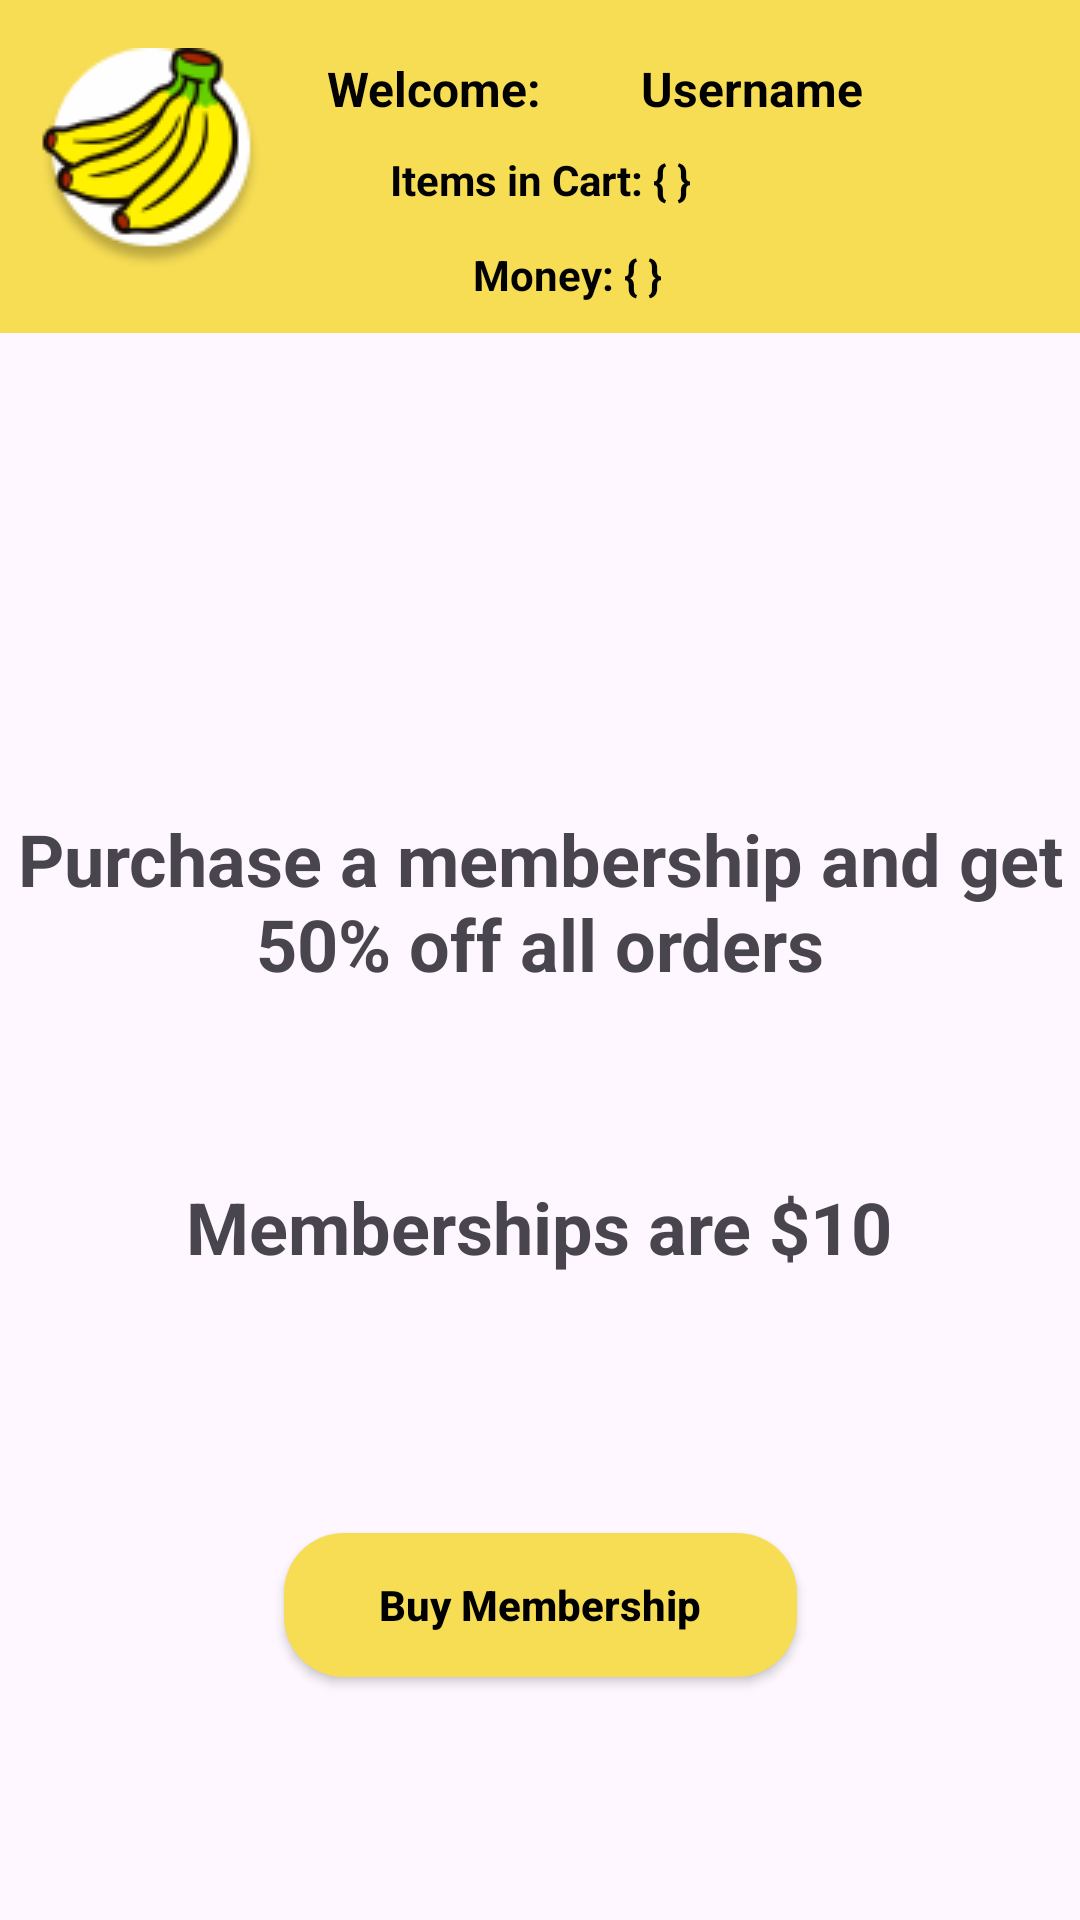

The Android layout XML behind this screen, and the referenced resources:
<!-- AndroidManifest.xml: application theme Theme.BananaBargains -->
<!-- res/layout/activity_membership.xml -->
<?xml version="1.0" encoding="utf-8"?>
<androidx.constraintlayout.widget.ConstraintLayout xmlns:android="http://schemas.android.com/apk/res/android"
    xmlns:app="http://schemas.android.com/apk/res-auto"
    xmlns:tools="http://schemas.android.com/tools"
    android:layout_width="match_parent"
    android:layout_height="match_parent"
    tools:context=".Membership">

    <androidx.appcompat.widget.Toolbar
        android:id="@+id/bananaBargainsToolbarMembership"
        android:layout_width="413dp"
        android:layout_height="111dp"
        android:background="@color/yellow"
        android:minHeight="?attr/actionBarSize"
        android:theme="?attr/actionBarTheme"
        app:layout_constraintTop_toTopOf="parent"
        tools:ignore="MissingConstraints"
        tools:layout_editor_absoluteX="-1dp" />

    <ImageView
        android:id="@+id/appBarLogoAddMembership"
        android:layout_width="wrap_content"
        android:layout_height="wrap_content"
        app:layout_constraintBottom_toBottomOf="@+id/bananaBargainsToolbarMembership"
        app:layout_constraintEnd_toEndOf="parent"
        app:layout_constraintHorizontal_bias="0.047"
        app:layout_constraintStart_toStartOf="@+id/bananaBargainsToolbarMembership"
        app:layout_constraintTop_toTopOf="@+id/bananaBargainsToolbarMembership"
        app:layout_constraintVertical_bias="0.432"
        app:srcCompat="@drawable/logo" />

    <TextView
        android:id="@+id/welcomeUserTextMembership"
        android:layout_width="87dp"
        android:layout_height="30dp"
        android:gravity="center"
        android:text="@string/welcome"
        android:textColor="#020202"
        android:textSize="16dp"
        android:textStyle="bold"
        app:layout_constraintBottom_toBottomOf="@+id/bananaBargainsToolbarMembership"
        app:layout_constraintEnd_toEndOf="parent"
        app:layout_constraintHorizontal_bias="0.371"
        app:layout_constraintStart_toStartOf="@+id/bananaBargainsToolbarMembership"
        app:layout_constraintTop_toTopOf="@+id/bananaBargainsToolbarMembership"
        app:layout_constraintVertical_bias="0.183" />

    <TextView
        android:id="@+id/userItemsInCartMembership"
        android:layout_width="121dp"
        android:layout_height="26dp"
        android:gravity="center"
        android:text="Items in Cart: { }"
        android:textColor="#020202"
        android:textStyle="bold"
        app:layout_constraintBottom_toBottomOf="@+id/bananaBargainsToolbarMembership"
        app:layout_constraintEnd_toEndOf="parent"
        app:layout_constraintStart_toStartOf="@+id/bananaBargainsToolbarMembership"
        app:layout_constraintTop_toTopOf="@+id/bananaBargainsToolbarMembership"
        app:layout_constraintVertical_bias="0.552" />

    <TextView
        android:id="@+id/userMoneyMembership"
        android:layout_width="wrap_content"
        android:layout_height="wrap_content"
        android:gravity="center"
        android:text="Money: { }"
        android:textColor="#020202"
        android:textStyle="bold"
        app:layout_constraintBottom_toBottomOf="@+id/bananaBargainsToolbarMembership"
        app:layout_constraintEnd_toEndOf="parent"
        app:layout_constraintHorizontal_bias="0.531"
        app:layout_constraintStart_toStartOf="@+id/bananaBargainsToolbarMembership"
        app:layout_constraintTop_toTopOf="@+id/bananaBargainsToolbarMembership"
        app:layout_constraintVertical_bias="0.891" />

    <TextView
        android:id="@+id/mainUsernameMembership"
        android:layout_width="156dp"
        android:layout_height="29dp"
        android:gravity="center|left"
        android:shadowColor="#050505"
        android:text="@string/username"
        android:textColor="#000000"
        android:textSize="16dp"
        android:textStyle="bold"
        app:layout_constraintBottom_toBottomOf="@+id/bananaBargainsToolbarMembership"
        app:layout_constraintEnd_toEndOf="@+id/bananaBargainsToolbarMembership"
        app:layout_constraintHorizontal_bias="0.832"
        app:layout_constraintStart_toStartOf="@+id/bananaBargainsToolbarMembership"
        app:layout_constraintTop_toTopOf="@+id/bananaBargainsToolbarMembership"
        app:layout_constraintVertical_bias="0.182" />

    <TextView
        android:id="@+id/purchaseMembershipDescription"
        android:layout_width="351dp"
        android:layout_height="114dp"
        android:fadeScrollbars="true"
        android:gravity="center"
        android:scrollbars="vertical"
        android:text="@string/membershipDescription"
        android:textSize="24sp"
        android:textStyle="bold"
        app:layout_constraintBottom_toTopOf="@+id/confirmBuyMembershipButton"
        app:layout_constraintEnd_toEndOf="parent"
        app:layout_constraintStart_toStartOf="parent"
        app:layout_constraintTop_toTopOf="parent"
        app:layout_constraintVertical_bias="0.613" />

    <TextView
        android:id="@+id/membershipPrice"
        android:layout_width="294dp"
        android:layout_height="87dp"
        android:fadeScrollbars="true"
        android:gravity="center"
        android:scrollbars="vertical"
        android:text="@string/membershipPrice"
        android:textSize="24sp"
        android:textStyle="bold"
        app:layout_constraintBottom_toTopOf="@+id/confirmBuyMembershipButton"
        app:layout_constraintEnd_toEndOf="parent"
        app:layout_constraintHorizontal_bias="0.495"
        app:layout_constraintStart_toStartOf="parent"
        app:layout_constraintTop_toBottomOf="@+id/purchaseMembershipDescription"
        app:layout_constraintVertical_bias="0.118" />

    <androidx.appcompat.widget.AppCompatButton
        android:id="@+id/confirmBuyMembershipButton"
        android:layout_width="171dp"
        android:layout_height="48dp"
        android:background="@drawable/rounded_corners_main_screen"
        android:text="@string/buyMembership"
        android:textAllCaps="false"
        android:textColor="@color/black"
        android:textStyle="bold"
        app:layout_constraintBottom_toBottomOf="parent"
        app:layout_constraintEnd_toEndOf="parent"
        app:layout_constraintStart_toStartOf="parent"
        app:layout_constraintTop_toTopOf="parent"
        app:layout_constraintVertical_bias="0.863" />

</androidx.constraintlayout.widget.ConstraintLayout>
<!-- resources referenced by this layout -->
<resources>
  <color name="black">#FF000000</color>
  <color name="yellow">#F7DD54</color>
  <!-- drawable logo: png bitmap (drawable, 7532 bytes) -->
  <!-- drawable rounded_corners_main_screen (drawable) -->
  <?xml version="1.0" encoding="utf-8"?>
  <shape xmlns:android="http://schemas.android.com/apk/res/android"
      android:shape="rectangle"
      android:padding="10dp">
  
      <solid android:color="@color/yellow" />
      <corners
          android:background="#40C145"
          android:bottomRightRadius="20dp"
          android:bottomLeftRadius="20dp"
          android:topLeftRadius="20dp"
          android:topRightRadius="20dp" />
  </shape>
  <string name="buyMembership">Buy Membership</string>
  <string name="membershipDescription">Purchase a membership and get 50% off all orders</string>
  <string name="membershipPrice"> Memberships are $10</string>
  <string name="username">Username</string>
  <string name="welcome">Welcome: </string>
  <style name="Theme.BananaBargains" parent="Base.Theme.BananaBargains" />
  <style name="Base.Theme.BananaBargains" parent="Theme.Material3.DayNight.NoActionBar">
          
          
      </style>
</resources>
